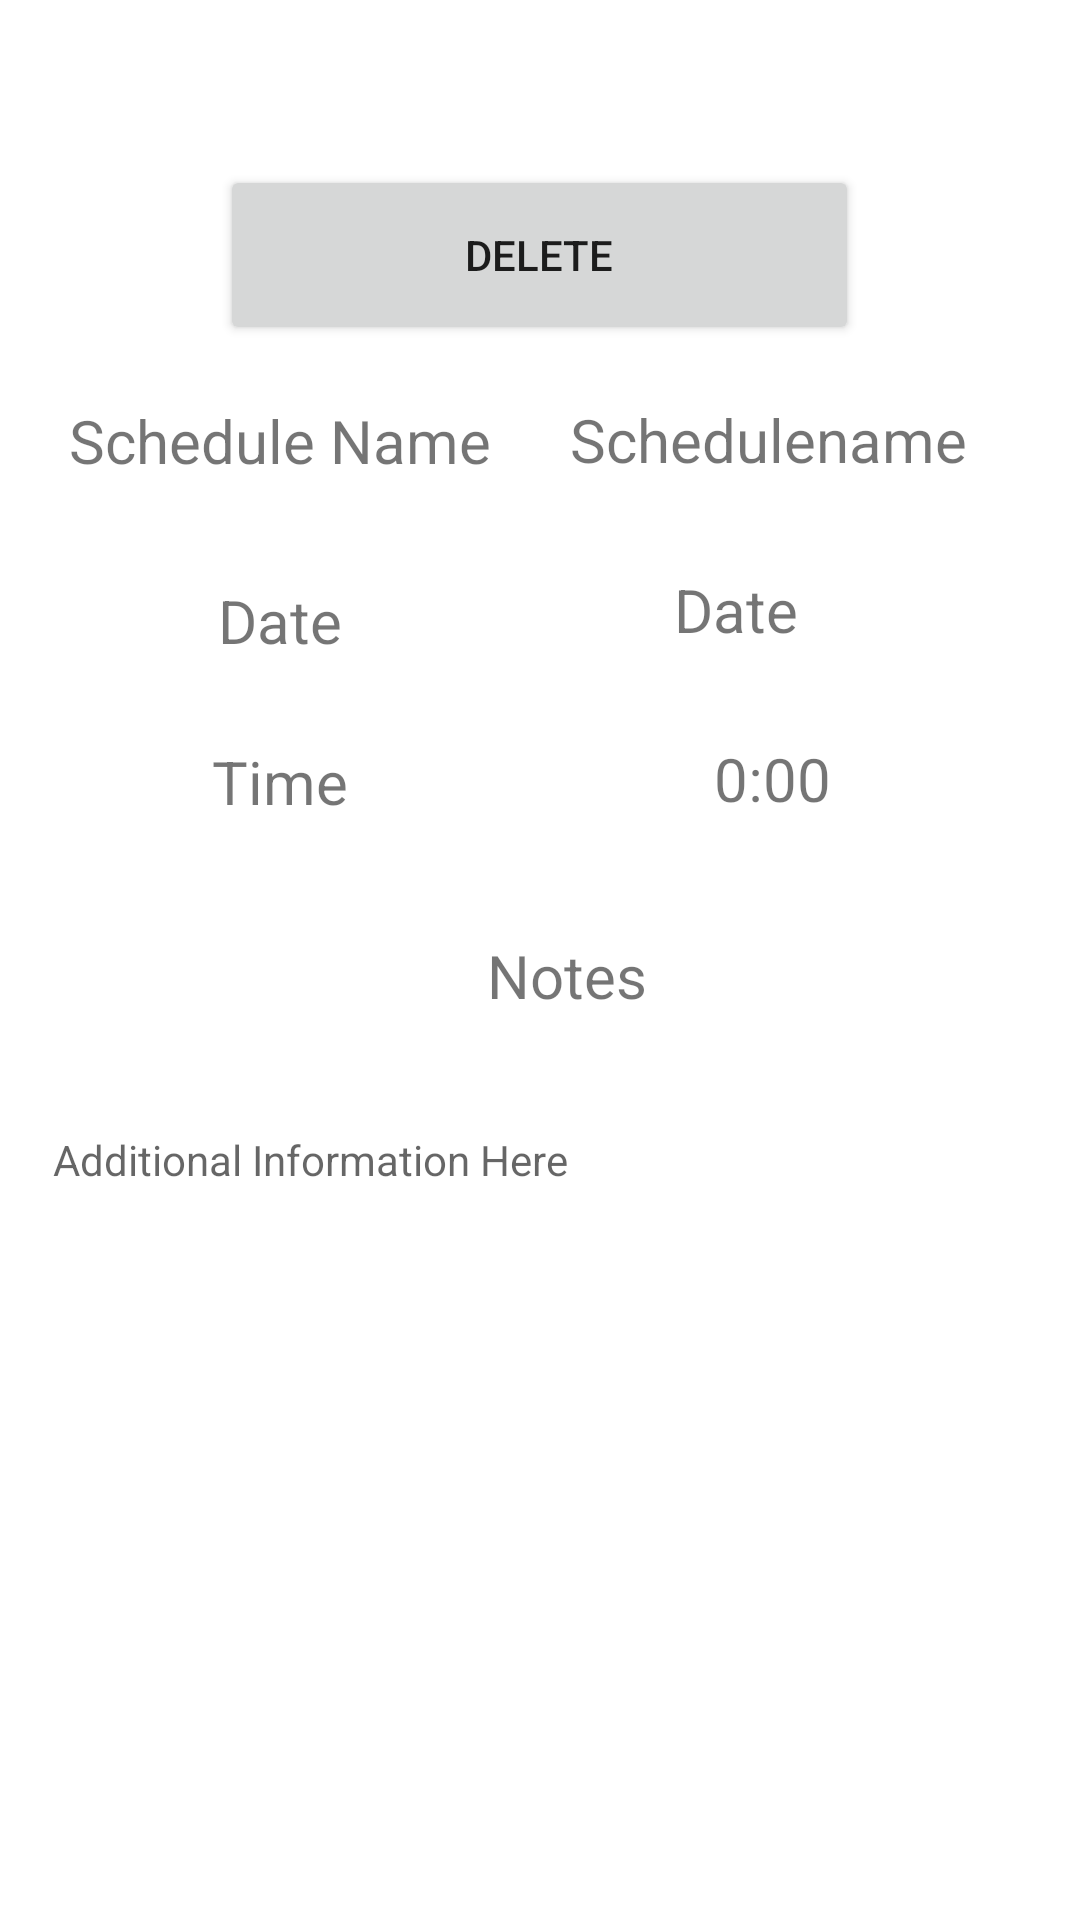

Android layout source for this screen:
<!-- AndroidManifest.xml: application theme Theme.GScheduler -->
<!-- res/layout/sched_details.xml -->
<?xml version="1.0" encoding="utf-8"?>
<androidx.constraintlayout.widget.ConstraintLayout xmlns:android="http://schemas.android.com/apk/res/android"
    xmlns:app="http://schemas.android.com/apk/res-auto"
    xmlns:tools="http://schemas.android.com/tools"
    android:layout_width="match_parent"
    android:layout_height="match_parent">


    <TextView
        android:layout_width="175dp"
        android:layout_height="45dp"
        android:text="@string/nnotes"
        android:textAlignment="center"
        android:textSize="20sp"
        app:layout_constraintBottom_toBottomOf="parent"
        app:layout_constraintEnd_toEndOf="parent"
        app:layout_constraintHorizontal_bias="0.55"
        app:layout_constraintStart_toStartOf="parent"
        app:layout_constraintTop_toTopOf="parent"
        app:layout_constraintVertical_bias="0.524" />

    <TextView
        android:layout_width="175dp"
        android:layout_height="45dp"
        android:text="@string/ntime"
        android:textAlignment="center"
        android:textSize="20sp"
        app:layout_constraintBottom_toBottomOf="parent"
        app:layout_constraintEnd_toEndOf="parent"
        app:layout_constraintHorizontal_bias="0.033"
        app:layout_constraintStart_toStartOf="parent"
        app:layout_constraintTop_toTopOf="parent"
        app:layout_constraintVertical_bias="0.415" />

    <TextView
        android:id="@+id/dtime"
        android:layout_width="205dp"
        android:layout_height="49dp"
        android:text="@string/defaulttime"
        android:textAlignment="center"
        android:textSize="20sp"
        app:layout_constraintBottom_toBottomOf="parent"
        app:layout_constraintEnd_toEndOf="parent"
        app:layout_constraintHorizontal_bias="0.652"
        app:layout_constraintTop_toTopOf="parent"
        app:layout_constraintVertical_bias="0.416" />

    <TextView
        android:id="@+id/textView2"
        android:layout_width="175dp"
        android:layout_height="45dp"
        android:text="@string/ndate"
        android:textAlignment="center"
        android:textSize="20sp"
        app:layout_constraintBottom_toBottomOf="parent"
        app:layout_constraintEnd_toEndOf="parent"
        app:layout_constraintHorizontal_bias="0.033"
        app:layout_constraintStart_toStartOf="parent"
        app:layout_constraintTop_toTopOf="parent"
        app:layout_constraintVertical_bias="0.325" />

    <TextView
        android:layout_width="175dp"
        android:layout_height="45dp"
        android:text="@string/nname"
        android:textAlignment="center"
        android:textSize="20sp"
        app:layout_constraintBottom_toBottomOf="parent"
        app:layout_constraintEnd_toEndOf="parent"
        app:layout_constraintHorizontal_bias="0.033"
        app:layout_constraintStart_toStartOf="parent"
        app:layout_constraintTop_toTopOf="parent"
        app:layout_constraintVertical_bias="0.224" />

    <TextView
        android:id="@+id/dname"
        android:layout_width="208dp"
        android:layout_height="49dp"
        android:layout_marginStart="9dp"
        android:ems="10"
        android:inputType="textPersonName"
        android:text="Schedulename"
        android:textSize="20sp"
        android:textAlignment="center"
        app:layout_constraintBottom_toBottomOf="parent"
        app:layout_constraintEnd_toEndOf="parent"
        app:layout_constraintHorizontal_bias="1.0"
        app:layout_constraintStart_toStartOf="parent"
        app:layout_constraintTop_toTopOf="parent"
        app:layout_constraintVertical_bias="0.225"
        tools:ignore="SpeakableTextPresentCheck" />

    <TextView
        android:id="@+id/ddate"
        android:layout_width="205dp"
        android:layout_height="49dp"
        android:onClick="opendatePicker"
        android:text="Date"
        android:textAlignment="center"
        android:textSize="20sp"
        app:layout_constraintBottom_toBottomOf="parent"
        app:layout_constraintEnd_toEndOf="parent"
        app:layout_constraintHorizontal_bias="0.922"
        app:layout_constraintStart_toStartOf="parent"
        app:layout_constraintTop_toTopOf="parent"
        app:layout_constraintVertical_bias="0.321" />

    <TextView
        android:id="@+id/dnotes"
        android:layout_width="324dp"
        android:layout_height="198dp"
        android:layout_marginTop="28dp"
        android:ems="10"
        android:gravity="start|top"
        android:hint="Additional Information Here"
        app:layout_constraintBottom_toBottomOf="parent"
        app:layout_constraintEnd_toEndOf="parent"
        app:layout_constraintHorizontal_bias="0.494"
        app:layout_constraintStart_toStartOf="parent"
        app:layout_constraintTop_toTopOf="parent"
        app:layout_constraintVertical_bias="0.843" />
    <TextView
        android:id="@+id/dhiddenid"
        android:layout_width="wrap_content"
        android:layout_height="wrap_content"
        android:visibility="gone"
        app:layout_constraintBottom_toBottomOf="parent"
        app:layout_constraintEnd_toEndOf="parent"
        />
    <Button
        android:id="@+id/dbutton"
        android:layout_width="213dp"
        android:layout_height="60dp"
        android:text="@string/delete"
        app:layout_constraintBottom_toBottomOf="parent"
        app:layout_constraintEnd_toEndOf="parent"
        app:layout_constraintHorizontal_bias="0.498"
        app:layout_constraintStart_toStartOf="parent"
        app:layout_constraintTop_toTopOf="parent"
        app:layout_constraintVertical_bias="0.095" />

</androidx.constraintlayout.widget.ConstraintLayout>
<!-- resources referenced by this layout -->
<resources>
  <string name="defaulttime">0:00</string>
  <string name="delete">Delete</string>
  <string name="ndate">Date</string>
  <string name="nname">Schedule Name</string>
  <string name="nnotes">Notes</string>
  <string name="ntime">Time</string>
  <style name="Theme.GScheduler" parent="Theme.MaterialComponents.DayNight.DarkActionBar">
          
          <item name="colorPrimary">@color/purple_500</item>
          <item name="colorPrimaryVariant">@color/purple_700</item>
          <item name="colorOnPrimary">@color/white</item>
          
          <item name="colorSecondary">@color/teal_200</item>
          <item name="colorSecondaryVariant">@color/teal_700</item>
          <item name="colorOnSecondary">@color/black</item>
          
          <item name="android:statusBarColor">?attr/colorPrimaryVariant</item>
          
      </style>
  <!-- not gathered from this repository: default colours our renderer supplied (Android Studio template values) -->
  <color name="purple_500">#FF6200EE</color>
  <color name="purple_700">#FF3700B3</color>
  <color name="teal_200">#FF03DAC5</color>
  <color name="teal_700">#FF018786</color>
  <color name="black">#FF000000</color>
  <color name="white">#FFFFFFFF</color>
</resources>
